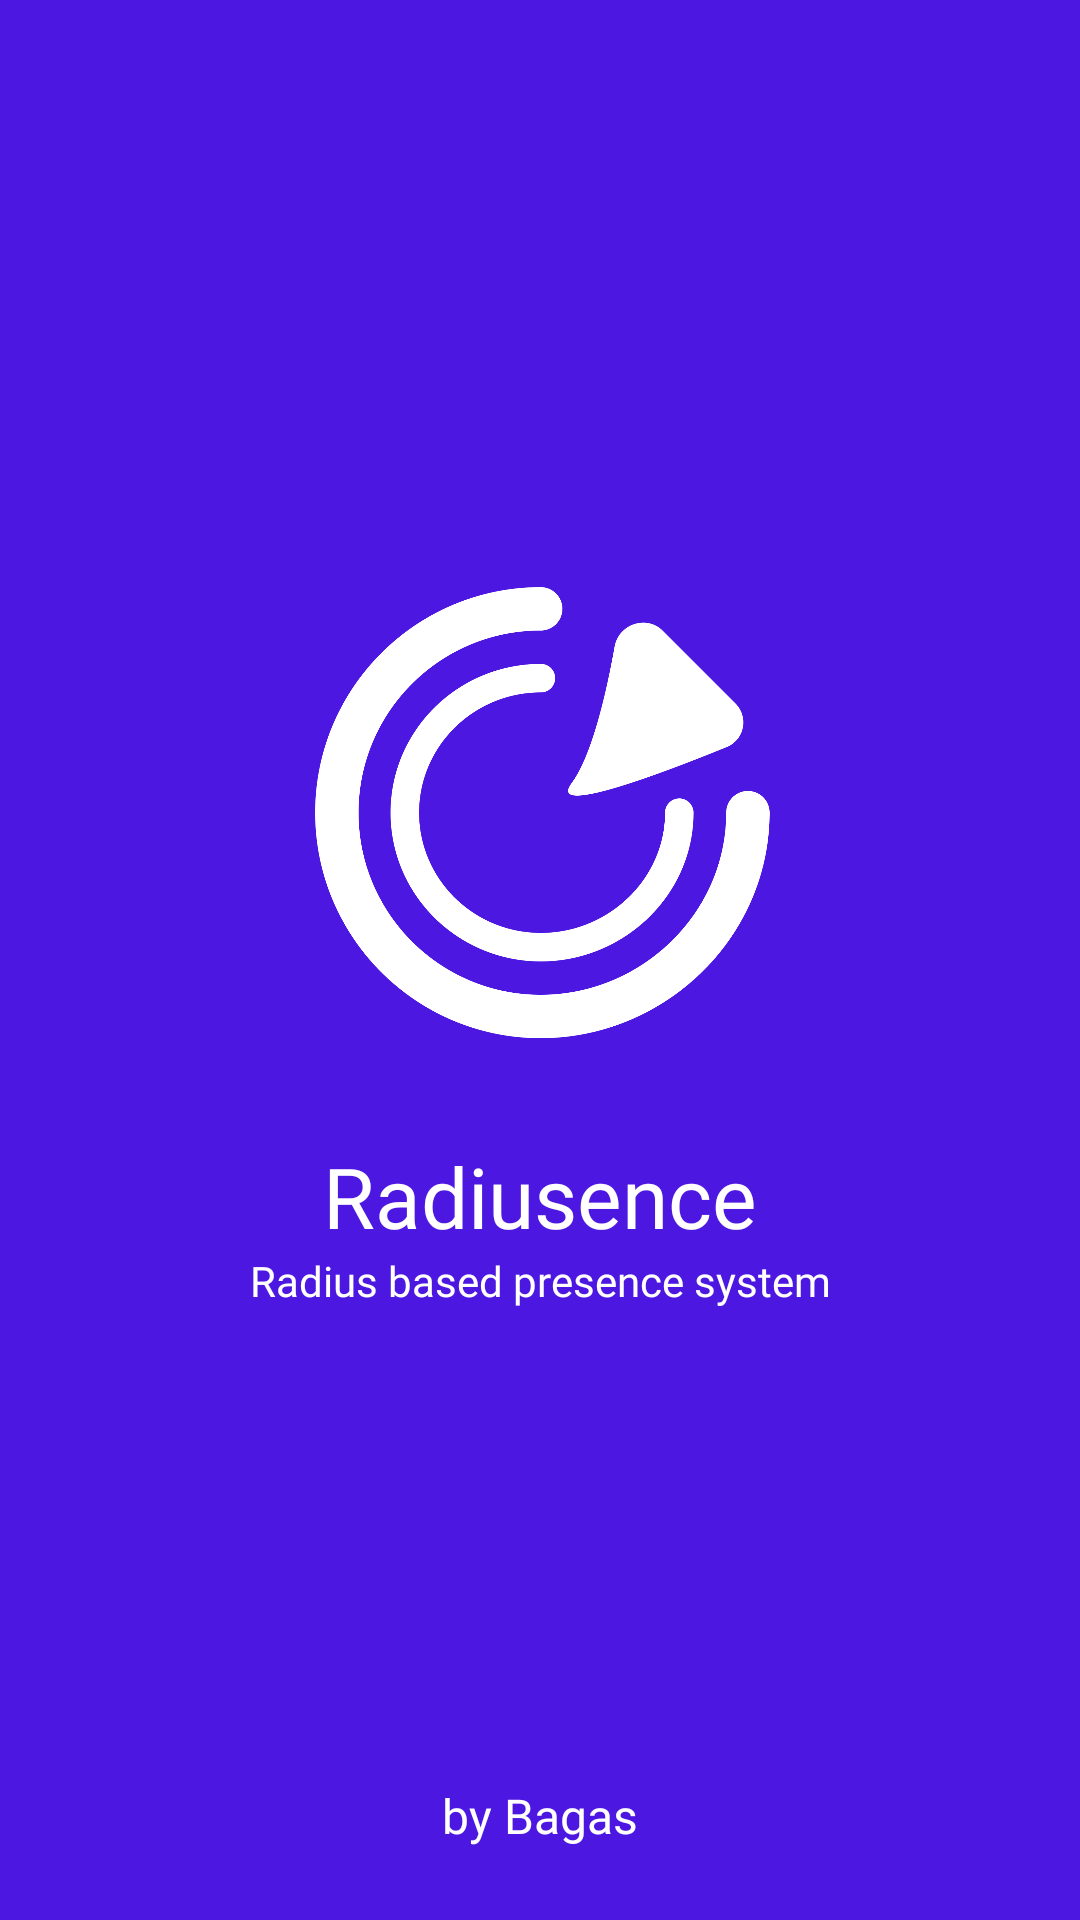

Write the Android layout XML for this screen, with the resource values it uses.
<!-- AndroidManifest.xml: application theme Theme.HaversineAttendanceApp -->
<!-- res/layout/activity_splash_screen.xml -->
<?xml version="1.0" encoding="utf-8"?>
<androidx.constraintlayout.widget.ConstraintLayout xmlns:android="http://schemas.android.com/apk/res/android"
    xmlns:app="http://schemas.android.com/apk/res-auto"
    xmlns:tools="http://schemas.android.com/tools"
    android:layout_width="match_parent"
    android:layout_height="match_parent"
    android:background="@color/primary"
    tools:context=".SplashScreenActivity">

    <LinearLayout
        android:id="@+id/linearLayout"
        android:layout_width="wrap_content"
        android:layout_height="wrap_content"
        android:layout_marginBottom="16dp"
        android:gravity="center_horizontal"
        android:orientation="vertical"
        app:layout_constraintBottom_toBottomOf="parent"
        app:layout_constraintEnd_toEndOf="parent"
        app:layout_constraintStart_toStartOf="parent"
        app:layout_constraintTop_toTopOf="parent">

        <ImageView
            android:layout_width="160dp"
            android:layout_height="160dp"
            android:src="@drawable/radiusencelogo" />

        <TextView
            android:id="@+id/textView"
            android:layout_width="wrap_content"
            android:layout_height="wrap_content"
            android:layout_marginTop="32dp"
            android:fontFamily="@font/poppinsmedium"
            android:text="Radiusence"
            android:textColor="@color/white"
            android:textSize="28sp"
            tools:layout_editor_absoluteX="194dp"
            tools:layout_editor_absoluteY="547dp" />

        <TextView
            android:layout_width="wrap_content"
            android:layout_height="wrap_content"
            android:fontFamily="@font/poppinslight"
            android:text="Radius based presence system"
            android:textColor="@color/white"
            android:textSize="14sp" />

    </LinearLayout>

    <TextView
        android:layout_width="wrap_content"
        android:layout_height="wrap_content"
        android:layout_marginBottom="24dp"
        android:text="by Bagas"
        android:textColor="@color/white"
        android:textSize="16sp"
        android:fontFamily="@font/poppinsregular"
        app:layout_constraintBottom_toBottomOf="parent"
        app:layout_constraintEnd_toEndOf="parent"
        app:layout_constraintStart_toStartOf="parent" />

</androidx.constraintlayout.widget.ConstraintLayout>
<!-- resources referenced by this layout -->
<resources>
  <color name="primary">#4D17E2</color>
  <color name="white">#FFFFFFFF</color>
  <!-- drawable radiusencelogo: png bitmap (drawable, 47454 bytes) -->
  <style name="Theme.HaversineAttendanceApp" parent="Theme.MaterialComponents.DayNight.NoActionBar">
          
          <item name="colorPrimary">@color/primary</item>
          <item name="colorPrimaryVariant">@color/primary</item>
          <item name="colorOnPrimary">@color/white</item>
          
          <item name="colorSecondary">@color/teal_200</item>
          <item name="colorSecondaryVariant">@color/teal_700</item>
          <item name="colorOnSecondary">@color/black</item>
          
          <item name="android:statusBarColor" tools:targetApi="l">?attr/colorPrimaryVariant</item>
          
          <item name="android:textColor">@color/GreyTextTitleContent</item>
      </style>
  <color name="teal_200">#FF03DAC5</color>
  <color name="teal_700">#FF018786</color>
  <color name="black">#FF000000</color>
  <color name="GreyTextTitleContent">#5A5A5A</color>
</resources>
